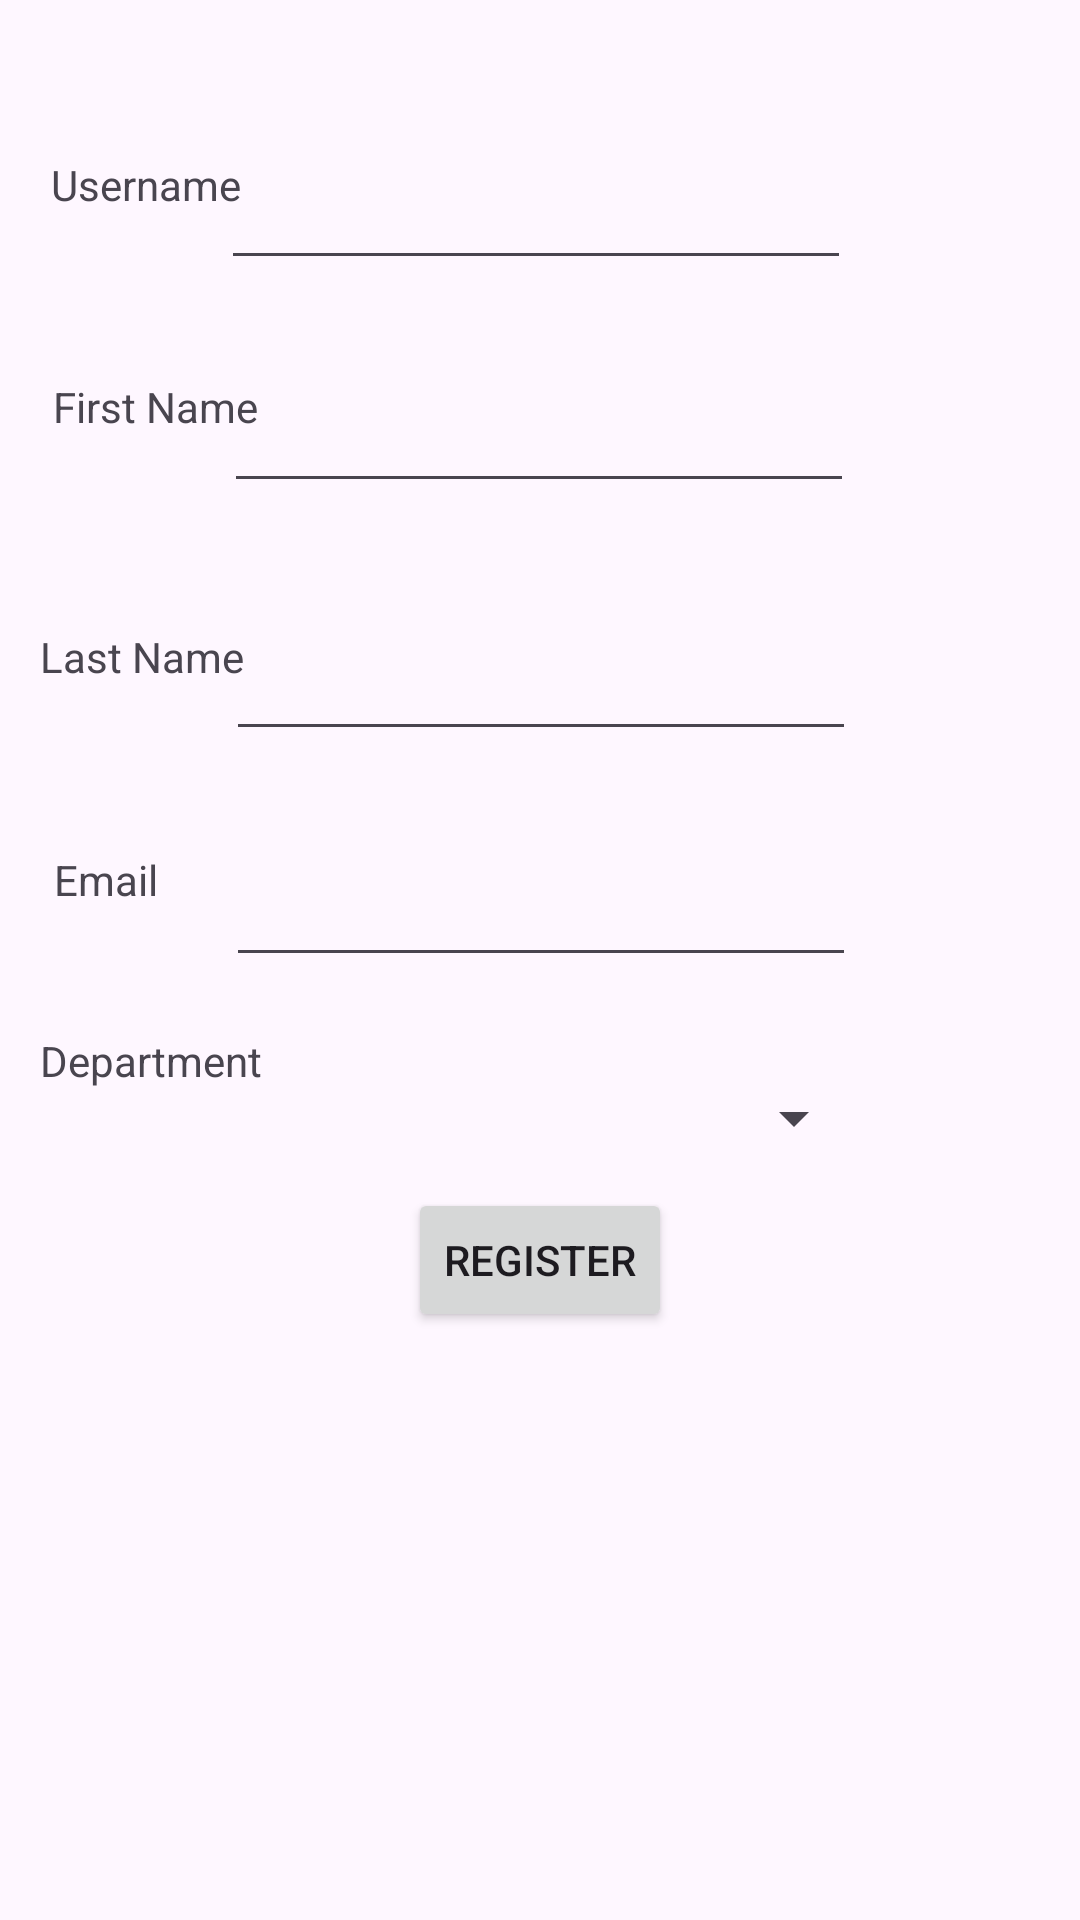

Produce the Android XML layout that renders to this screen, including the resource entries it uses.
<!-- AndroidManifest.xml: application theme Theme.CIS183_Example02 -->
<!-- res/layout/activity_main.xml -->
<?xml version="1.0" encoding="utf-8"?>
<androidx.constraintlayout.widget.ConstraintLayout xmlns:android="http://schemas.android.com/apk/res/android"
    xmlns:app="http://schemas.android.com/apk/res-auto"
    xmlns:tools="http://schemas.android.com/tools"
    android:id="@+id/main"
    android:layout_width="match_parent"
    android:layout_height="match_parent"
    tools:context=".MainActivity">

    <EditText
        android:id="@+id/etxt_v_usr"
        android:layout_width="wrap_content"
        android:layout_height="wrap_content"
        android:ems="10"
        android:inputType="text"
        app:layout_constraintBottom_toBottomOf="parent"
        app:layout_constraintEnd_toEndOf="parent"
        app:layout_constraintHorizontal_bias="0.492"
        app:layout_constraintStart_toStartOf="parent"
        app:layout_constraintTop_toTopOf="parent"
        app:layout_constraintVertical_bias="0.087" />

    <EditText
        android:id="@+id/etxt_v_fname"
        android:layout_width="wrap_content"
        android:layout_height="wrap_content"
        android:ems="10"
        android:inputType="text"
        app:layout_constraintBottom_toBottomOf="parent"
        app:layout_constraintEnd_toEndOf="parent"
        app:layout_constraintHorizontal_bias="0.497"
        app:layout_constraintStart_toStartOf="parent"
        app:layout_constraintTop_toTopOf="parent"
        app:layout_constraintVertical_bias="0.211" />

    <EditText
        android:id="@+id/etxt_v_lname"
        android:layout_width="wrap_content"
        android:layout_height="wrap_content"
        android:ems="10"
        android:inputType="text"
        app:layout_constraintBottom_toBottomOf="parent"
        app:layout_constraintEnd_toEndOf="parent"
        app:layout_constraintHorizontal_bias="0.502"
        app:layout_constraintStart_toStartOf="parent"
        app:layout_constraintTop_toTopOf="parent"
        app:layout_constraintVertical_bias="0.349" />

    <EditText
        android:id="@+id/etxt_v_email"
        android:layout_width="wrap_content"
        android:layout_height="wrap_content"
        android:ems="10"
        android:inputType="text"
        app:layout_constraintBottom_toBottomOf="parent"
        app:layout_constraintEnd_toEndOf="parent"
        app:layout_constraintHorizontal_bias="0.502"
        app:layout_constraintStart_toStartOf="parent"
        app:layout_constraintTop_toTopOf="parent"
        app:layout_constraintVertical_bias="0.475" />

    <Spinner
        android:id="@+id/spn_v_dept"
        android:layout_width="214dp"
        android:layout_height="62dp"
        app:layout_constraintBottom_toBottomOf="parent"
        app:layout_constraintEnd_toEndOf="parent"
        app:layout_constraintHorizontal_bias="0.512"
        app:layout_constraintStart_toStartOf="parent"
        app:layout_constraintTop_toTopOf="parent"
        app:layout_constraintVertical_bias="0.591" />

    <Button
        android:id="@+id/btn_v_reg"
        android:layout_width="wrap_content"
        android:layout_height="wrap_content"
        android:text="Register"
        app:layout_constraintBottom_toBottomOf="parent"
        app:layout_constraintEnd_toEndOf="parent"
        app:layout_constraintStart_toStartOf="parent"
        app:layout_constraintTop_toTopOf="parent"
        app:layout_constraintVertical_bias="0.669" />

    <ListView
        android:id="@+id/lst_v_entries"
        android:layout_width="409dp"
        android:layout_height="225dp"
        app:layout_constraintBottom_toBottomOf="parent"
        app:layout_constraintEnd_toEndOf="parent"
        app:layout_constraintHorizontal_bias="0.0"
        app:layout_constraintStart_toStartOf="parent"
        app:layout_constraintTop_toTopOf="parent"
        app:layout_constraintVertical_bias="1.0" />

    <TextView
        android:id="@+id/txt_v_uname"
        android:layout_width="wrap_content"
        android:layout_height="wrap_content"
        android:text="Username"
        app:layout_constraintBottom_toBottomOf="parent"
        app:layout_constraintEnd_toEndOf="parent"
        app:layout_constraintHorizontal_bias="0.057"
        app:layout_constraintStart_toStartOf="parent"
        app:layout_constraintTop_toTopOf="parent"
        app:layout_constraintVertical_bias="0.084" />

    <TextView
        android:id="@+id/txt_v_uname"
        android:layout_width="wrap_content"
        android:layout_height="wrap_content"
        android:text="First Name"
        app:layout_constraintBottom_toBottomOf="parent"
        app:layout_constraintEnd_toEndOf="parent"
        app:layout_constraintHorizontal_bias="0.061"
        app:layout_constraintStart_toStartOf="parent"
        app:layout_constraintTop_toTopOf="parent"
        app:layout_constraintVertical_bias="0.203" />

    <TextView
        android:id="@+id/txt_v_uname"
        android:layout_width="wrap_content"
        android:layout_height="wrap_content"
        android:text="Last Name"
        app:layout_constraintBottom_toBottomOf="parent"
        app:layout_constraintEnd_toEndOf="parent"
        app:layout_constraintHorizontal_bias="0.046"
        app:layout_constraintStart_toStartOf="parent"
        app:layout_constraintTop_toTopOf="parent"
        app:layout_constraintVertical_bias="0.337" />

    <TextView
        android:id="@+id/txt_v_uname"
        android:layout_width="wrap_content"
        android:layout_height="wrap_content"
        android:text="Email"
        app:layout_constraintBottom_toBottomOf="parent"
        app:layout_constraintEnd_toEndOf="parent"
        app:layout_constraintHorizontal_bias="0.055"
        app:layout_constraintStart_toStartOf="parent"
        app:layout_constraintTop_toTopOf="parent"
        app:layout_constraintVertical_bias="0.457" />

    <TextView
        android:id="@+id/txt_v_uname"
        android:layout_width="wrap_content"
        android:layout_height="wrap_content"
        android:text="Department"
        app:layout_constraintBottom_toBottomOf="parent"
        app:layout_constraintEnd_toEndOf="parent"
        app:layout_constraintHorizontal_bias="0.047"
        app:layout_constraintStart_toStartOf="parent"
        app:layout_constraintTop_toTopOf="parent"
        app:layout_constraintVertical_bias="0.554" />

    <TextView
        android:id="@+id/txt_v_error"
        android:layout_width="wrap_content"
        android:layout_height="wrap_content"
        android:text="Form not filled"
        android:textColor="#7E0000"
        android:visibility="invisible"
        app:layout_constraintBottom_toBottomOf="parent"
        app:layout_constraintEnd_toEndOf="parent"
        app:layout_constraintHorizontal_bias="0.95"
        app:layout_constraintStart_toStartOf="parent"
        app:layout_constraintTop_toTopOf="parent"
        app:layout_constraintVertical_bias="0.655" />

</androidx.constraintlayout.widget.ConstraintLayout>
<!-- resources referenced by this layout -->
<resources>
  <style name="Theme.CIS183_Example02" parent="Base.Theme.CIS183_Example02" />
  <style name="Base.Theme.CIS183_Example02" parent="Theme.Material3.DayNight.NoActionBar">
          
          
      </style>
</resources>
